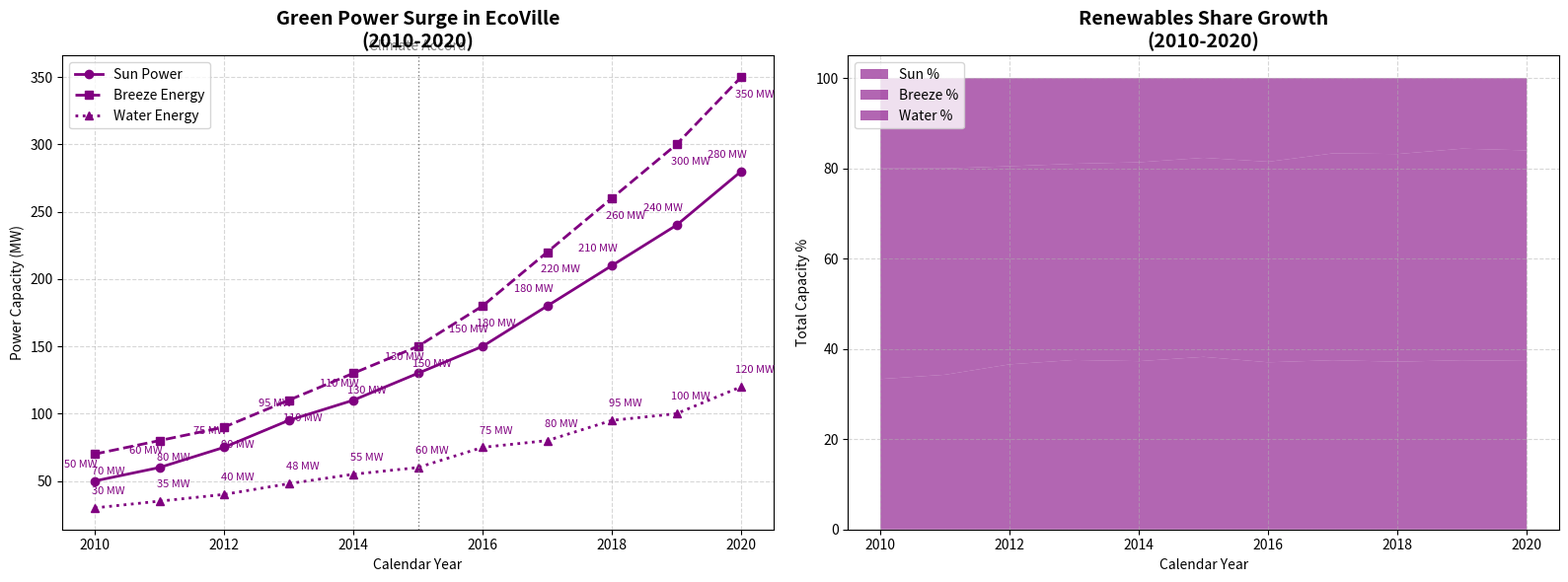

Source code (Python):
import matplotlib.pyplot as plt
import numpy as np

years = np.arange(2010, 2021)
solar_capacity = np.array([50, 60, 75, 95, 110, 130, 150, 180, 210, 240, 280])
wind_capacity = np.array([70, 80, 90, 110, 130, 150, 180, 220, 260, 300, 350])
hydro_capacity = np.array([30, 35, 40, 48, 55, 60, 75, 80, 95, 100, 120])

total_capacity = solar_capacity + wind_capacity + hydro_capacity
solar_percentage = (solar_capacity / total_capacity) * 100
wind_percentage = (wind_capacity / total_capacity) * 100
hydro_percentage = (hydro_capacity / total_capacity) * 100

fig, (ax2, ax1) = plt.subplots(1, 2, figsize=(16, 6))

ax1.stackplot(years, solar_percentage, wind_percentage, hydro_percentage, labels=['Sun %', 'Breeze %', 'Water %'], colors=['purple', 'purple', 'purple'], alpha=0.6)
ax1.set_title('Renewables Share Growth\n(2010-2020)', fontsize=14, fontweight='bold')
ax1.set_xlabel('Calendar Year', fontsize=10)
ax1.set_ylabel('Total Capacity %', fontsize=10)
ax1.legend(loc='upper left')
ax1.grid(True, linestyle='--', alpha=0.5)

ax2.plot(years, solar_capacity, marker='o', linestyle='-', color='purple', label='Sun Power', linewidth=2)
ax2.plot(years, wind_capacity, marker='s', linestyle='--', color='purple', label='Breeze Energy', linewidth=2)
ax2.plot(years, hydro_capacity, marker='^', linestyle=':', color='purple', label='Water Energy', linewidth=2)

for i, (x, y) in enumerate(zip(years, solar_capacity)):
    ax2.annotate(f'{y} MW', (x, y), textcoords="offset points", xytext=(-10,10), ha='center', fontsize=8, color='purple')
for i, (x, y) in enumerate(zip(years, wind_capacity)):
    ax2.annotate(f'{y} MW', (x, y), textcoords="offset points", xytext=(10,-15), ha='center', fontsize=8, color='purple')
for i, (x, y) in enumerate(zip(years, hydro_capacity)):
    ax2.annotate(f'{y} MW', (x, y), textcoords="offset points", xytext=(10,10), ha='center', fontsize=8, color='purple')

ax2.set_title('Green Power Surge in EcoVille\n(2010-2020)', fontsize=14, fontweight='bold')
ax2.set_xlabel('Calendar Year', fontsize=10)
ax2.set_ylabel('Power Capacity (MW)', fontsize=10)
ax2.legend(loc='upper left')
ax2.grid(True, linestyle='--', alpha=0.5)
ax2.axvline(x=2015, color='gray', linestyle=':', linewidth=1)
ax2.text(2015, max(max(solar_capacity), max(wind_capacity), max(hydro_capacity)) + 20, 'Climate Accord', ha='center', color='gray')

plt.tight_layout()
plt.show()
